5-way image classification set "seam-pucker-dataset" from GitHub (khoindd2000/seam-pucker-dataset); label vocabulary: seam pucker level 1, seam pucker level 2, seam pucker level 3, seam pucker level 4, seam pucker level 5.

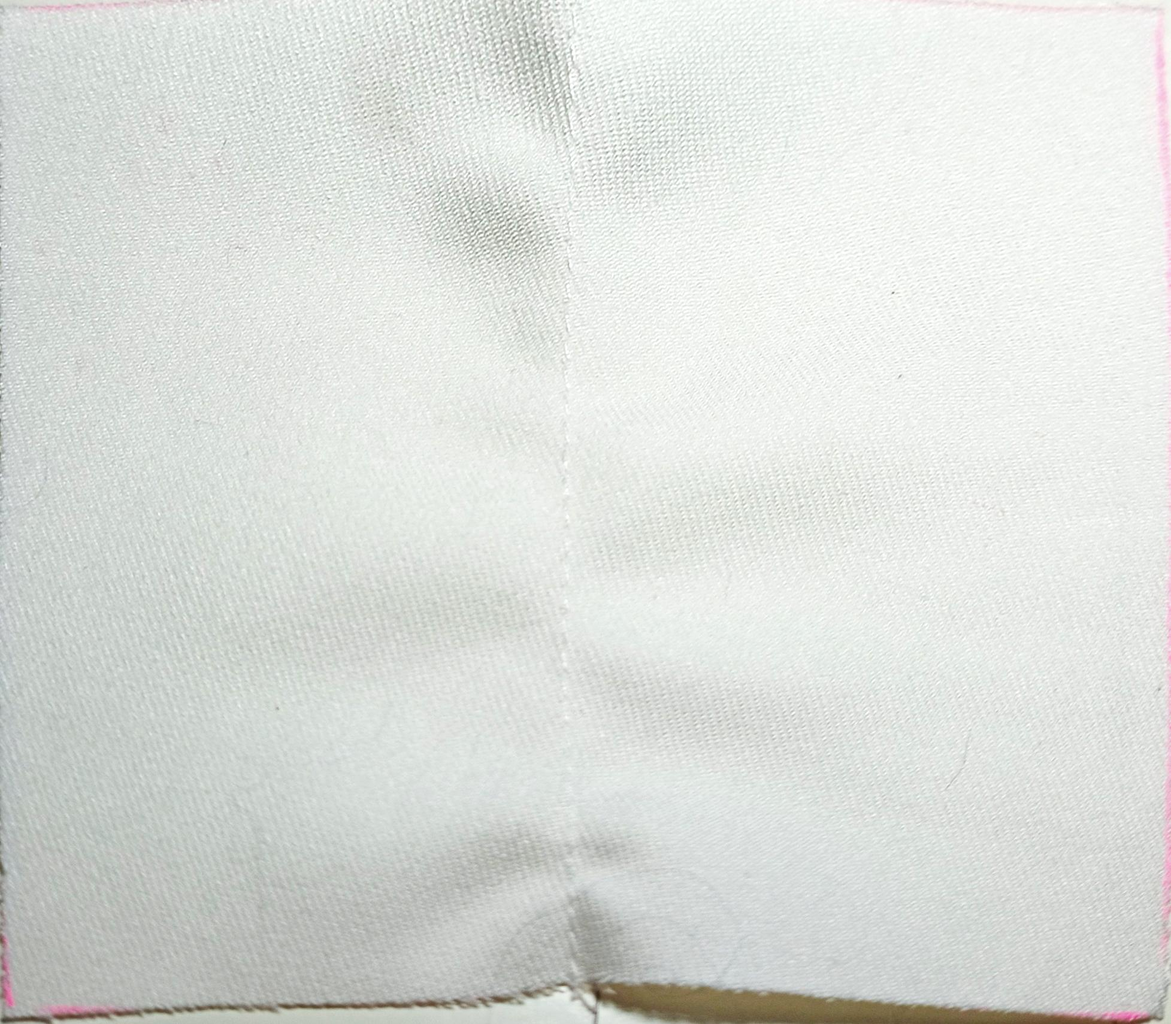
Label: seam pucker level 4

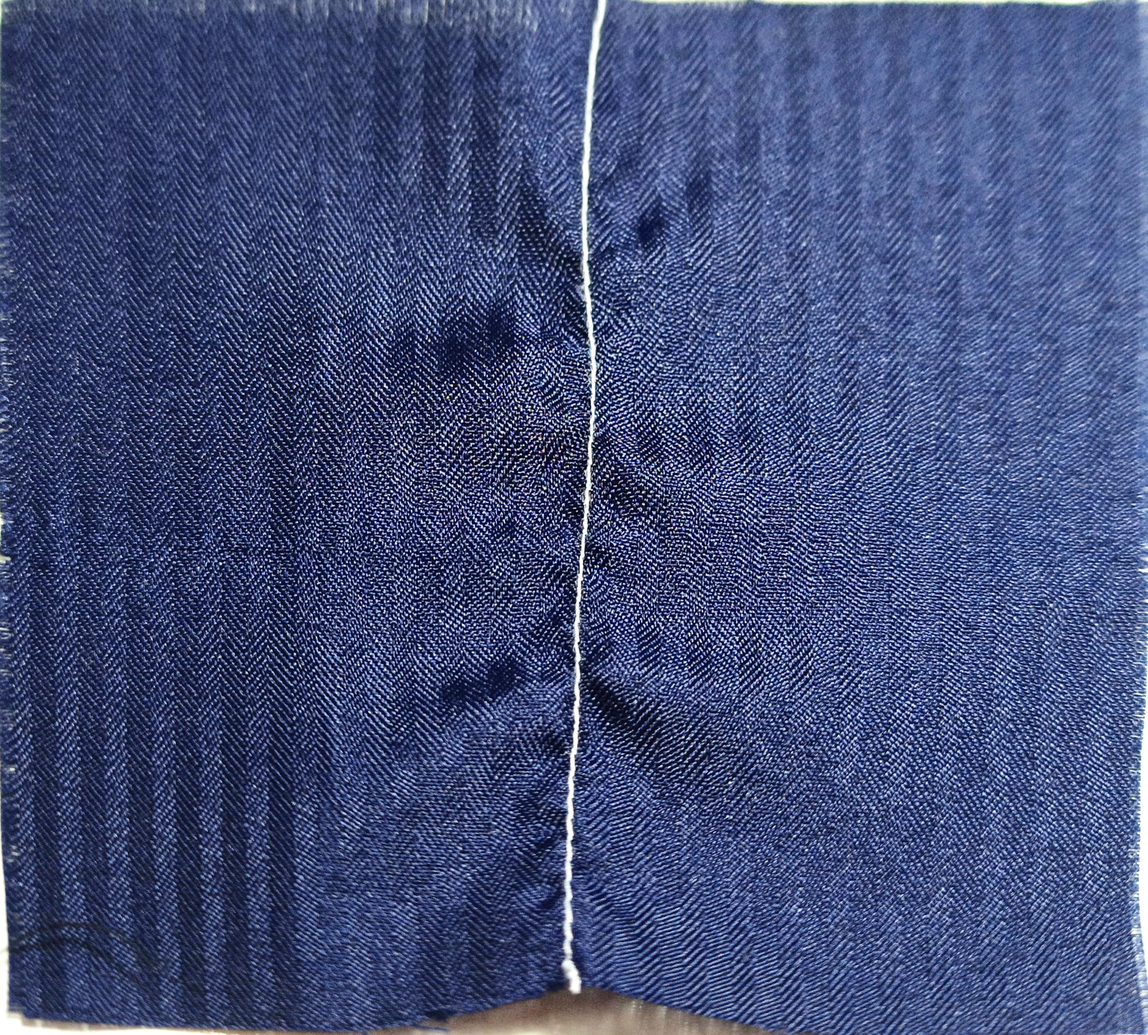
Label: seam pucker level 2

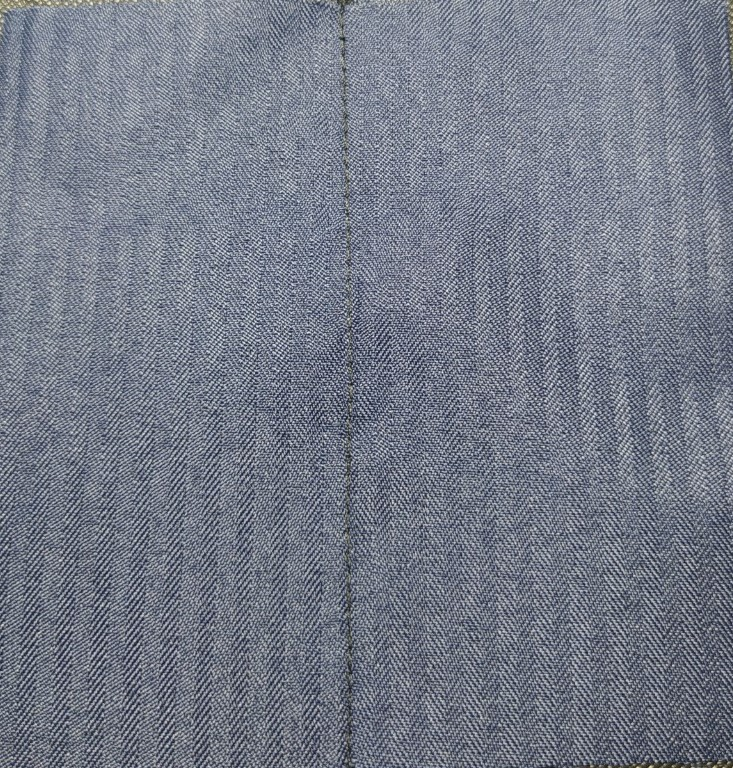
Label: seam pucker level 5

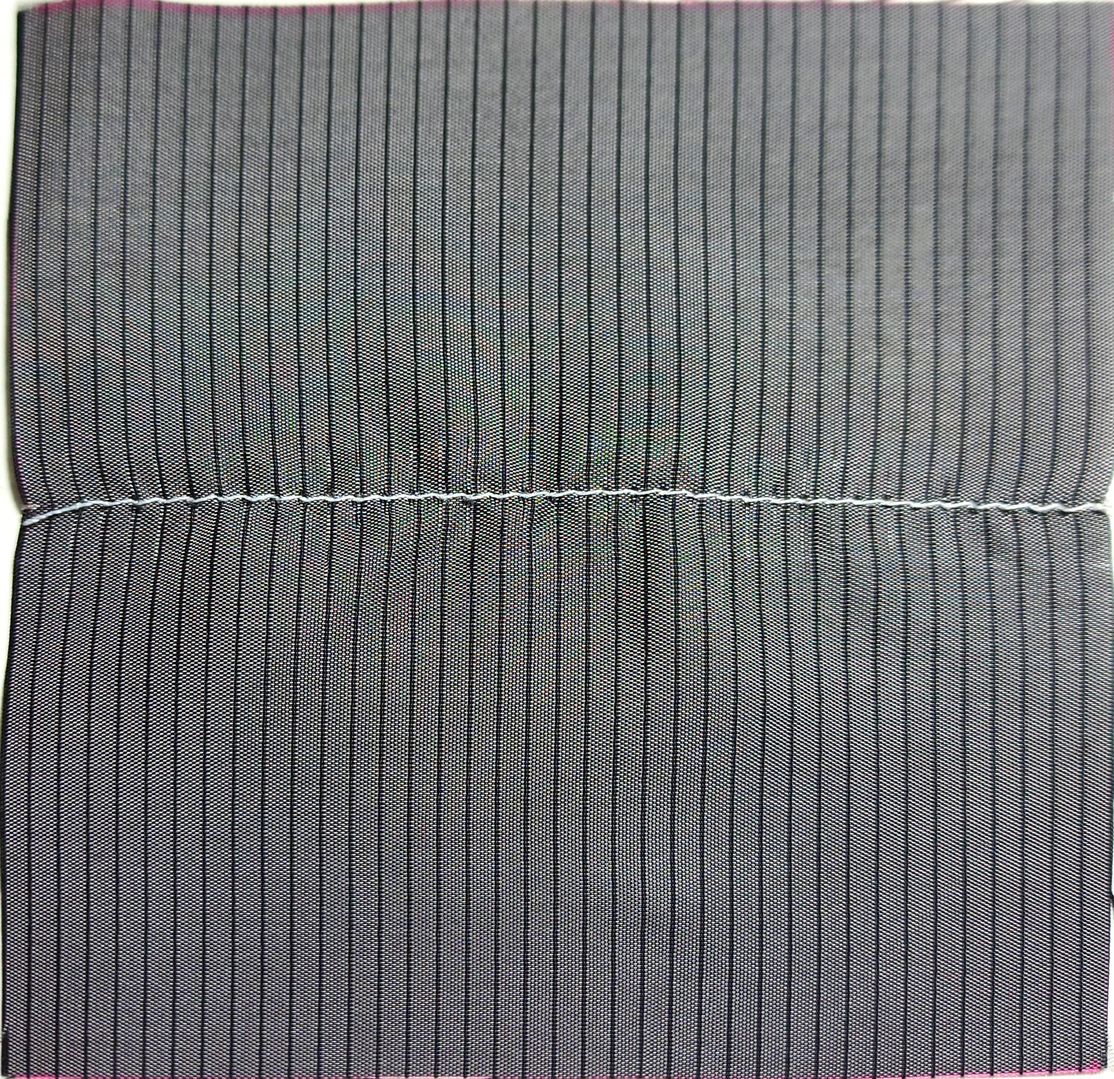
Label: seam pucker level 3

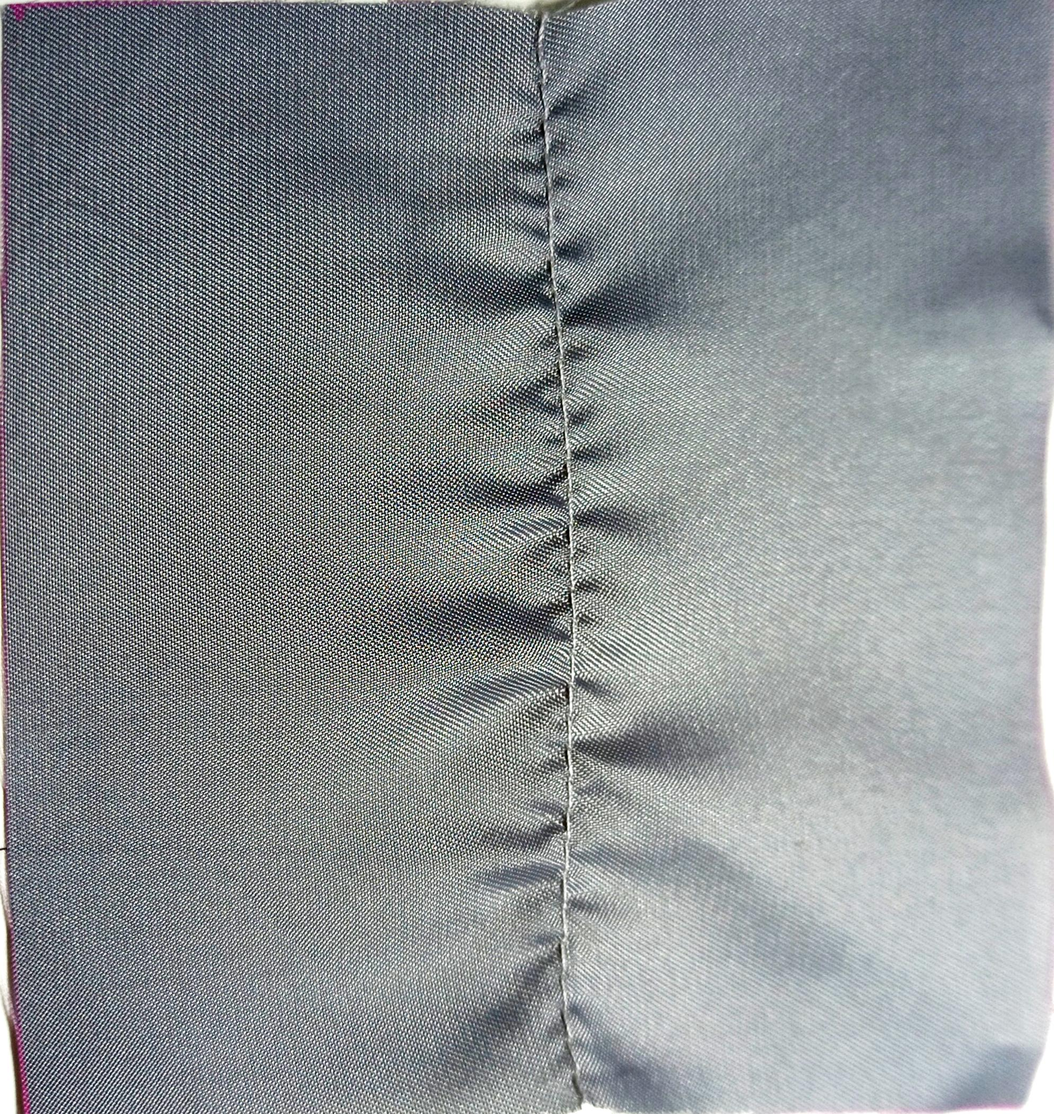
Label: seam pucker level 1

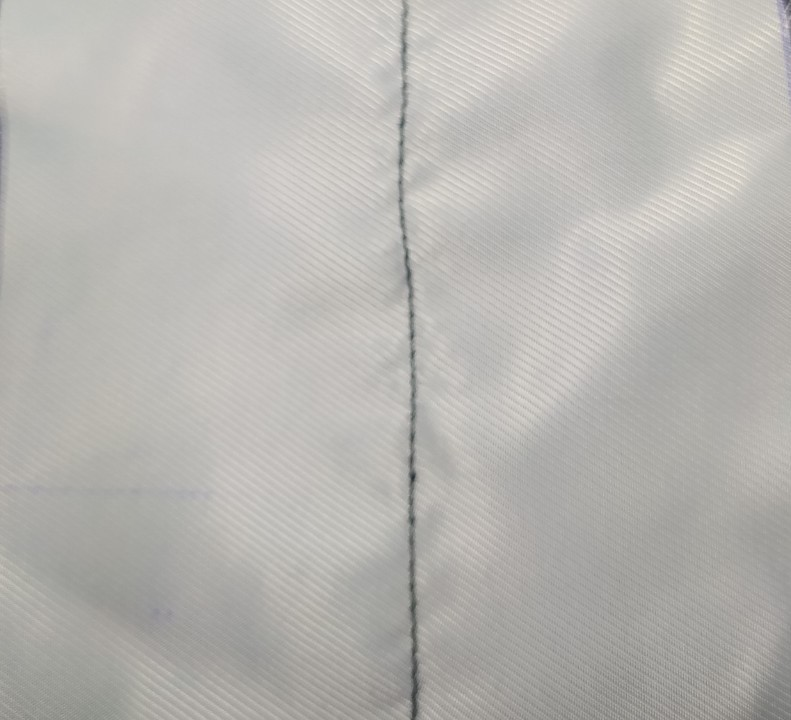
Label: seam pucker level 4
